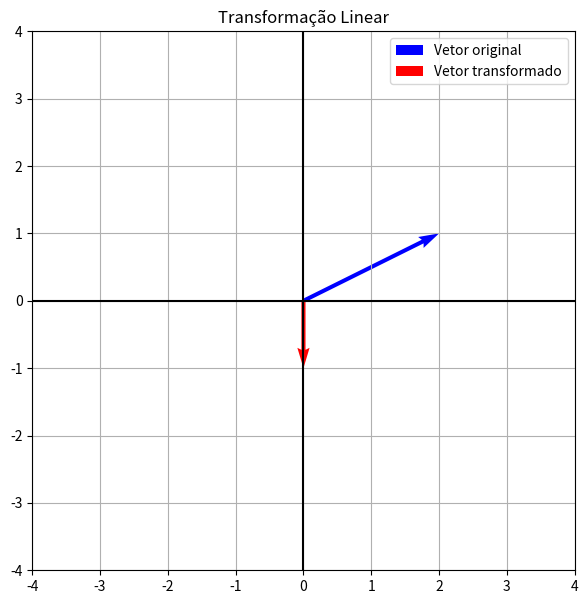

This chart was generated by the following Python code:
import numpy as np
import matplotlib.pyplot as plt

# MATRIZ DA TRANSFORMAÇÃO
A = np.array([[0, 0],[0, -1]])

# VETOR ORIGINAL
v = np.array([[2],[1]])

# TRANSFORMAÇÃO
tv = A @ v

print("Vetor original:")
print(v)

print("Vetor transformado:")
print(tv)

# DEFINIÇÃO AUTOMÁTICA DOS LIMITES DO GRÁFICO
maior_valor = max(abs(v[0,0]), abs(v[1,0]), abs(tv[0,0]), abs(tv[1,0]), 1)
limite = maior_valor + 2

# CONSTRUÇÃO DO GRÁFICO
plt.figure(figsize=(7,7))

# VETOR ORIGINAL
plt.quiver(0, 0,
v[0,0], v[1,0],
angles='xy',
scale_units='xy',
scale=1,
color='blue',
label='Vetor original')

# VETOR TRANSFORMADO
plt.quiver(0, 0,
tv[0,0], tv[1,0],
angles='xy',
scale_units='xy',
scale=1,
color='red',
label='Vetor transformado')
plt.xlim(-limite, limite)
plt.ylim(-limite, limite)
plt.axhline(0, color='black')
plt.axvline(0, color='black')
plt.grid()
plt.legend()
plt.title('Transformação Linear')
plt.show()
